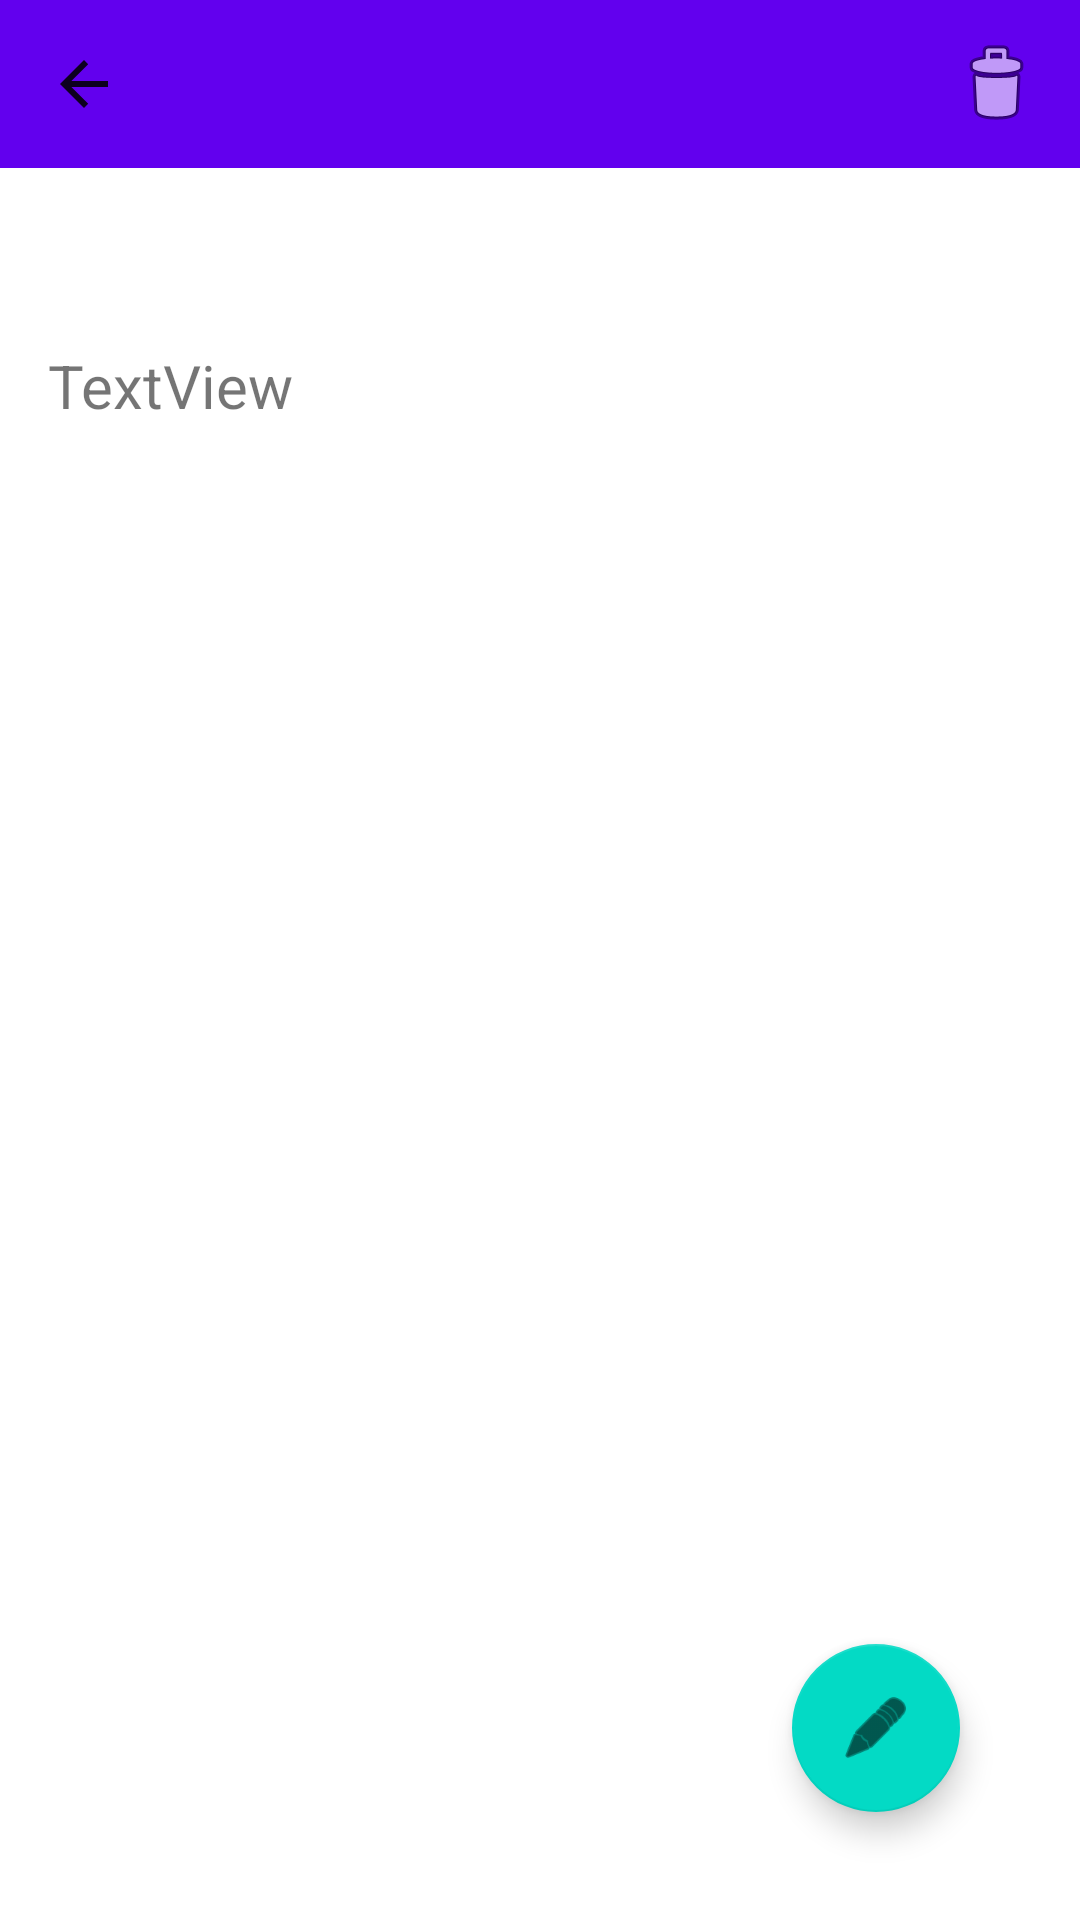

This screen was rendered from an Android layout file. Write that file and the resources it references.
<!-- AndroidManifest.xml: application theme Theme.Calendar -->
<!-- res/layout/activity_detail.xml -->
<?xml version="1.0" encoding="utf-8"?>
<androidx.constraintlayout.widget.ConstraintLayout xmlns:android="http://schemas.android.com/apk/res/android"
    xmlns:app="http://schemas.android.com/apk/res-auto"
    xmlns:tools="http://schemas.android.com/tools"
    android:layout_width="match_parent"
    android:layout_height="match_parent"
    tools:context=".DetailActivity">


    <TextView
        android:id="@+id/textViewDateDetail"
        android:layout_width="0dp"
        android:layout_height="wrap_content"
        android:layout_margin="16dp"
        android:layout_marginLeft="16dp"
        android:layout_marginRight="16dp"
        android:textSize="20sp"
        app:layout_constraintHorizontal_bias="0.968"
        app:layout_constraintLeft_toLeftOf="parent"
        app:layout_constraintRight_toRightOf="parent"
        app:layout_constraintTop_toBottomOf="@+id/toolbarDetail" />

    <TextView
        android:id="@+id/textViewDescriptionDetail"
        android:layout_width="0dp"
        android:layout_height="wrap_content"
        android:layout_marginTop="16dp"
        android:layout_marginStart="16dp"
        android:layout_marginEnd="16dp"
        android:text="TextView"
        android:textSize="20sp"
        app:layout_constraintEnd_toEndOf="parent"
        app:layout_constraintStart_toStartOf="parent"
        app:layout_constraintTop_toBottomOf="@+id/textViewDateDetail" />

    <androidx.appcompat.widget.Toolbar
        android:id="@+id/toolbarDetail"
        android:layout_width="0dp"
        android:layout_height="wrap_content"
        android:background="?attr/colorPrimary"
        android:minHeight="?attr/actionBarSize"
        android:theme="?attr/actionBarTheme"
        app:layout_constraintEnd_toEndOf="parent"
        app:layout_constraintHorizontal_bias="0.0"
        app:layout_constraintStart_toStartOf="parent"
        app:layout_constraintTop_toTopOf="parent"
        app:navigationIcon="?attr/homeAsUpIndicator"
        app:menu="@menu/menu_delete"
        app:titleTextColor="@color/white"
        app:theme="@style/ThemeOverlay.AppCompat.Dark"/>

    <com.google.android.material.floatingactionbutton.FloatingActionButton
        android:id="@+id/floatingActionButtonEdit"
        android:layout_width="wrap_content"
        android:layout_height="wrap_content"
        android:layout_marginEnd="40dp"
        android:layout_marginBottom="36dp"
        android:clickable="true"
        app:layout_constraintBottom_toBottomOf="parent"
        app:layout_constraintEnd_toEndOf="parent"
        app:srcCompat="@android:drawable/ic_menu_edit" />

</androidx.constraintlayout.widget.ConstraintLayout>
<!-- resources referenced by this layout -->
<resources>
  <style name="Theme.Calendar" parent="Theme.MaterialComponents.Light.NoActionBar">
          
          <item name="colorPrimary">@color/purple_500</item>
          <item name="colorPrimaryVariant">@color/purple_700</item>
          <item name="colorOnPrimary">@color/white</item>
          
          <item name="colorSecondary">@color/teal_200</item>
          <item name="colorSecondaryVariant">@color/teal_700</item>
          <item name="colorOnSecondary">@color/black</item>
          
          <item name="android:statusBarColor" tools:targetApi="l">?attr/colorPrimaryVariant</item>
          
      </style>
  <!-- not gathered from this repository: default colours our renderer supplied (Android Studio template values) -->
  <color name="purple_500">#FF6200EE</color>
  <color name="purple_700">#FF3700B3</color>
  <color name="teal_200">#FF03DAC5</color>
  <color name="teal_700">#FF018786</color>
  <color name="black">#FF000000</color>
  <color name="white">#FFFFFFFF</color>
</resources>
